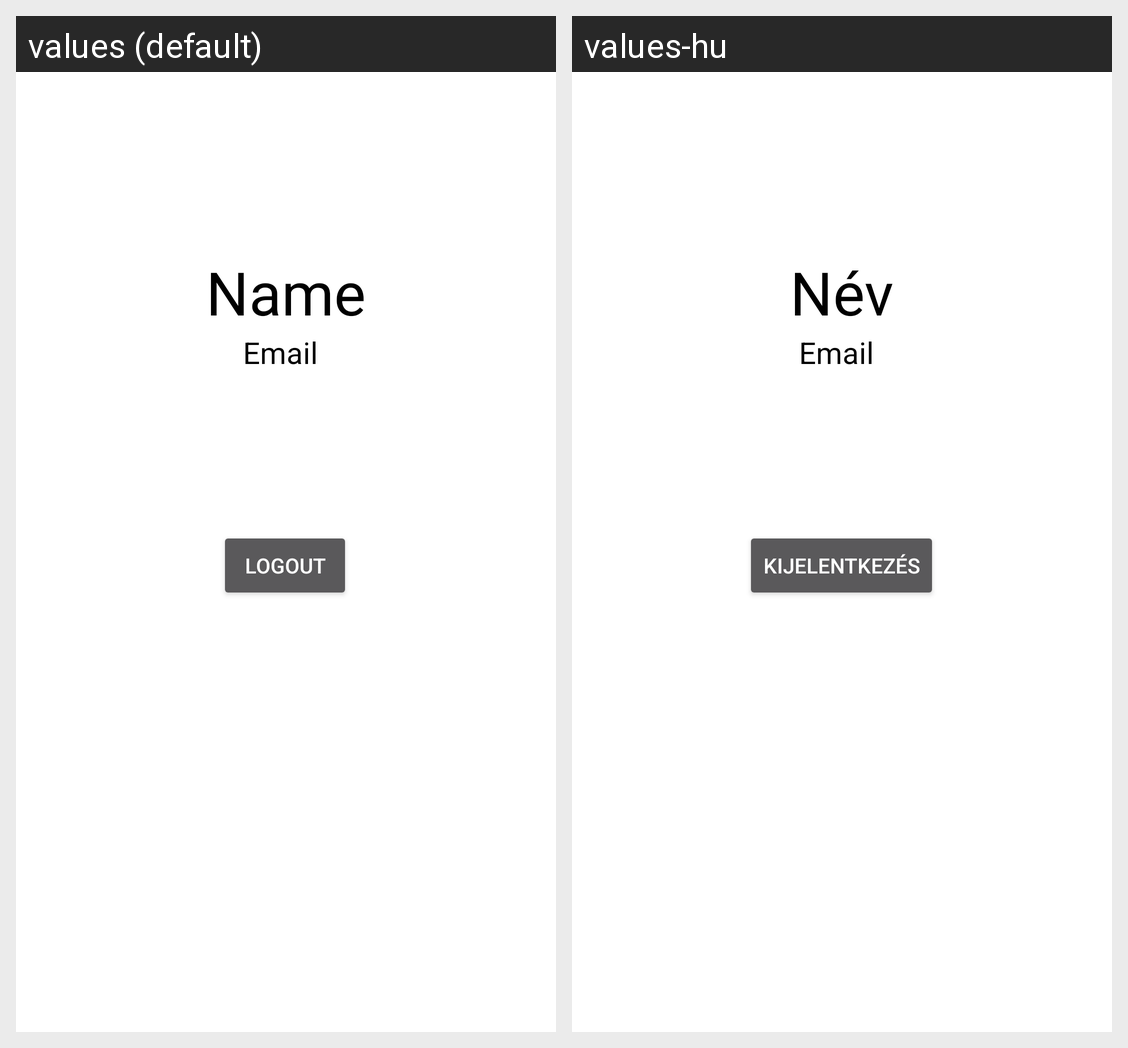

Locale-by-locale string values for the Android screen shown in this grid:
Android screen res/layout/activity_home.xml rendered under 2 locales, left to right: values (default), values-hu. Device: Nexus 5 (rendered at 1080×1920; each locale shown at half size, 540×960, under a caption strip naming it); theme Theme.AppCompat.NoActionBar.
Strings drawn on this screen, with the default value and each locale's value (text and hints the layout hard-codes, and strings that could not be matched under every locale, appear in the picture but are not listed):

string_name
  values: Name
  values-hu: Név

logout
  values: Logout
  values-hu: Kijelentkezés

email_hint
  values: Email
  values-hu: Email
